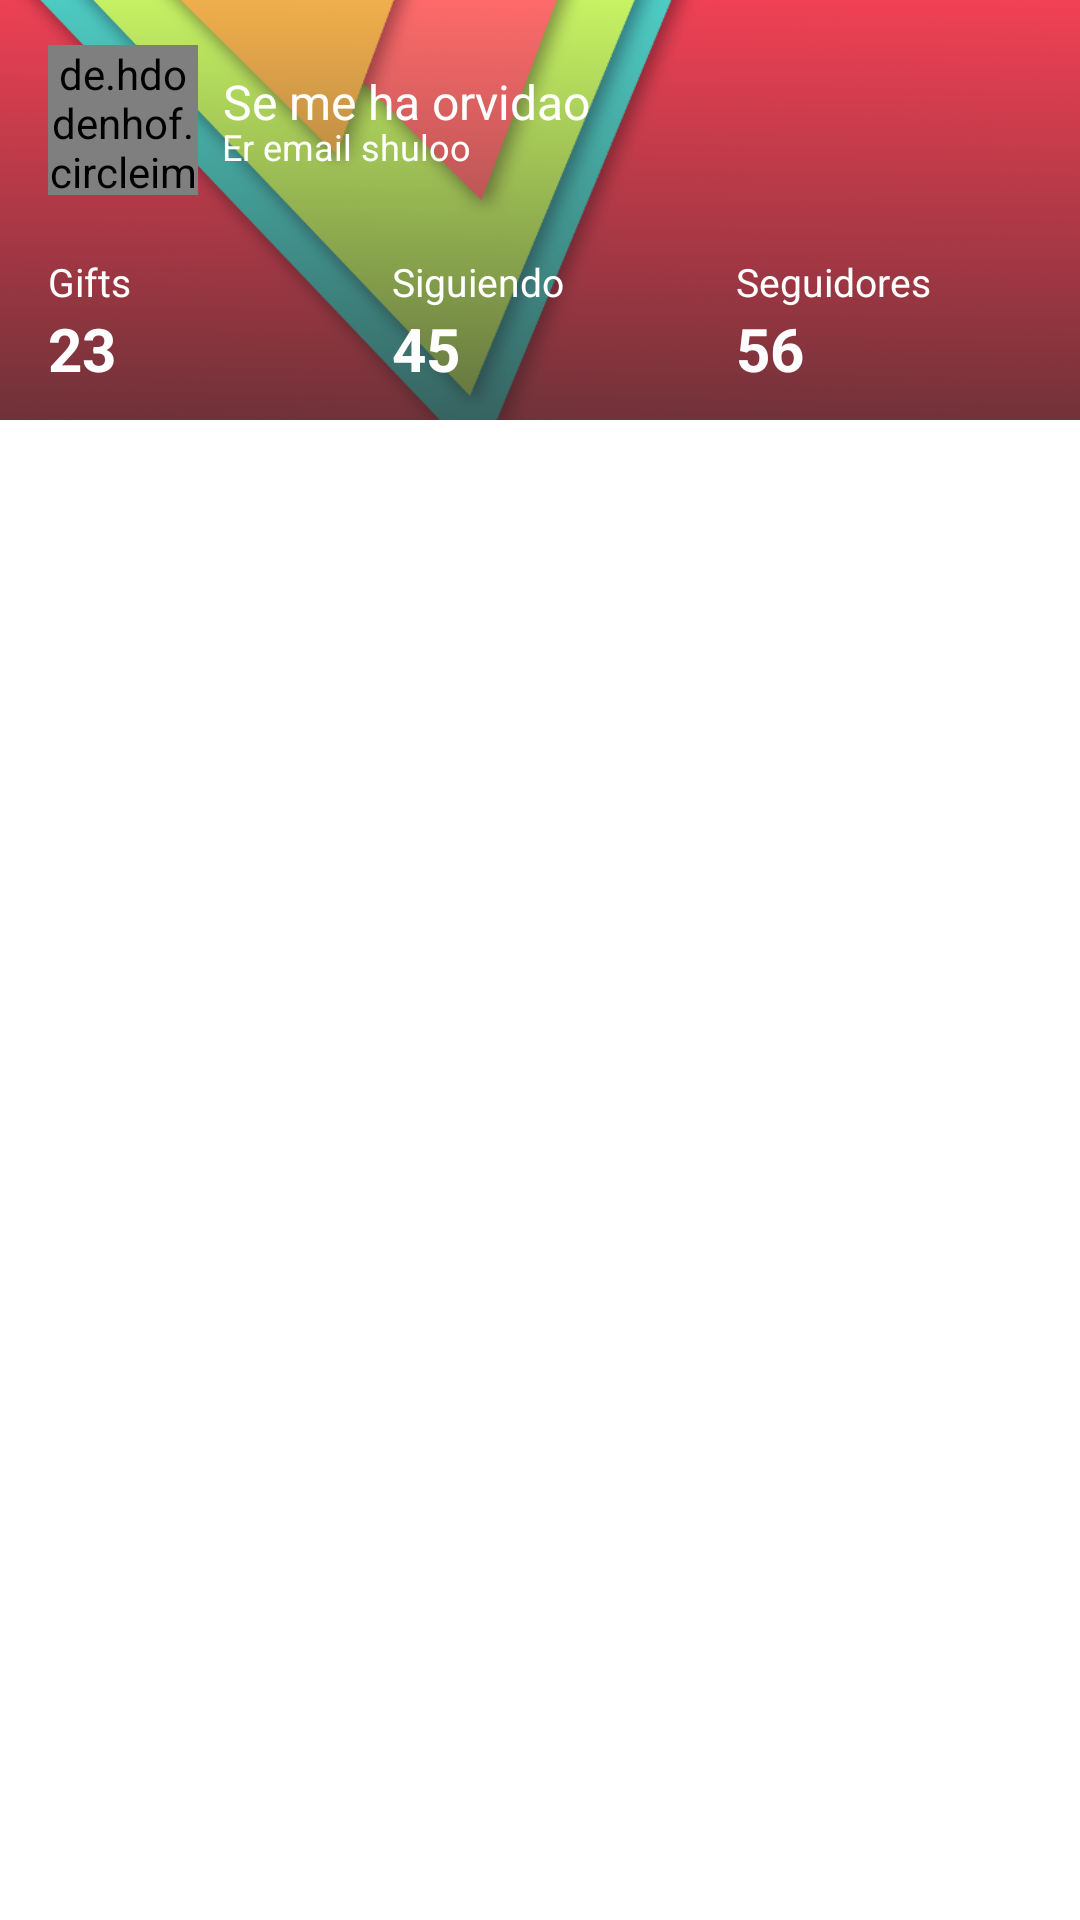

Here is an Android app screen rendered from its layout file. Give the layout XML and the strings, colors and styles it references.
<!-- AndroidManifest.xml: application theme AppTheme -->
<!-- res/layout/framgent_perfil_ajeno.xml -->
<LinearLayout xmlns:android="http://schemas.android.com/apk/res/android"
    xmlns:tools="http://schemas.android.com/tools"
    android:id="@+id/drawer_wrapper"
    android:layout_width="match_parent"
    android:layout_height="match_parent"
    android:layout_gravity="start"
    android:background="@color/navdrawer_background"
    android:clickable="true"
    android:orientation="vertical">

    <RelativeLayout
        android:layout_width="fill_parent"
        android:layout_height="140dp"
        android:background="@drawable/nav_drawer_background"
        android:gravity="top"
        android:paddingLeft="16dp"
        android:paddingBottom="8dp"
        android:id="@+id/rlNavDrawer_cabecera">

        <de.hdodenhof.circleimageview.CircleImageView
            xmlns:app="http://schemas.android.com/apk/res-auto"
            android:id="@+id/fragmen_perfil_ajeno_image_user"
            android:layout_width="50dp"
            android:layout_height="50dp"
            app:border_width="2dp"
            app:border_color="@color/blanco"
            android:src="@drawable/user_undefined"
            android:layout_alignParentTop="true"
            android:layout_alignParentLeft="true"
            android:layout_marginTop="15dp" />

        <TextView
            android:id="@+id/fragmen_perfil_ajeno_user_name"
            android:layout_width="wrap_content"
            android:layout_height="wrap_content"
            android:gravity="end|center_vertical"
            android:layout_toRightOf="@+id/fragmen_perfil_ajeno_image_user"
            android:layout_alignTop="@+id/fragmen_perfil_ajeno_image_user"
            android:layout_gravity="bottom"
            android:textSize="16sp"
            android:paddingLeft="8dp"
            android:paddingTop="8dp"
            android:text="Se me ha orvidao"
            android:textColor="@android:color/white" />

        <TextView
            android:id="@+id/fragmen_perfil_ajeno_user_email"
            android:layout_width="wrap_content"
            android:layout_height="wrap_content"
            android:gravity="end|top"
            android:layout_alignLeft="@+id/fragmen_perfil_ajeno_user_name"
            android:layout_alignBottom="@+id/fragmen_perfil_ajeno_image_user"
            android:textSize="12sp"
            android:paddingLeft="8dp"
            android:paddingBottom="8dp"
            android:text="Er email shuloo"
            android:textColor="@android:color/white" />

        <LinearLayout
            android:id="@+id/fragmen_perfil_ajeno_user_layout_titles"
            android:layout_width="match_parent"
            android:layout_height="wrap_content"
            android:layout_below="@+id/fragmen_perfil_ajeno_image_user"
            android:paddingTop="20dp"
            android:orientation="horizontal">

            <LinearLayout
                android:layout_width="match_parent"
                android:layout_height="wrap_content"
                android:layout_weight="1"
                android:orientation="vertical">

                <TextView
                    android:id="@+id/fragmen_perfil_ajeno_title_gifts"
                    android:layout_width="wrap_content"
                    android:layout_height="wrap_content"
                    android:text="@string/navdrawer_user_gifts"
                    style="@style/NavDrawerTitleText"/>

                <TextView
                    android:id="@+id/fragmen_perfil_ajeno_subtitle_gifts"
                    android:layout_width="wrap_content"
                    android:layout_height="wrap_content"
                    android:text="23"
                    style="@style/NavDrawerSubtitleText"/>

            </LinearLayout>

            <LinearLayout
                android:layout_width="match_parent"
                android:layout_height="wrap_content"
                android:layout_weight="1"
                android:orientation="vertical">

                <TextView
                    android:id="@+id/fragmen_perfil_ajeno_title_following"
                    android:layout_width="wrap_content"
                    android:layout_height="wrap_content"
                    android:text="@string/navdrawer_user_followings"
                    style="@style/NavDrawerTitleText"/>

                <TextView
                    android:id="@+id/fragmen_perfil_ajeno_subtitle_following"
                    android:layout_width="wrap_content"
                    android:layout_height="wrap_content"
                    android:text="45"
                    style="@style/NavDrawerSubtitleText"/>

            </LinearLayout>

            <LinearLayout
                android:layout_width="match_parent"
                android:layout_height="wrap_content"
                android:layout_weight="1"
                android:paddingRight="16dp"
                android:orientation="vertical">

                <TextView
                    android:id="@+id/fragmen_perfil_ajeno_title_followers"
                    android:layout_width="wrap_content"
                    android:layout_height="wrap_content"
                    android:text="@string/navdrawer_user_followers"
                    style="@style/NavDrawerTitleText"/>

                <TextView
                    android:id="@+id/fragmen_perfil_ajeno_subtitle_followers"
                    android:layout_width="wrap_content"
                    android:layout_height="wrap_content"
                    android:text="56"
                    style="@style/NavDrawerSubtitleText"/>

            </LinearLayout>

        </LinearLayout>

    </RelativeLayout>

    <GridView
        android:id="@+id/perfil_ajeno_grid"
        android:layout_width="match_parent"
        android:layout_height="match_parent"
        android:numColumns="1"
        android:verticalSpacing="16dp"
        android:horizontalSpacing="16dp"
        android:padding="5dp"
        android:clipToPadding="false"
        android:stretchMode="columnWidth"
        android:gravity="center"
        />
</LinearLayout>
<!-- resources referenced by this layout -->
<resources>
  <color name="blanco">#ffffff</color>
  <color name="navdrawer_background">@android:color/white</color>
  <!-- drawable nav_drawer_background: png bitmap (drawable, 153444 bytes) -->
  <!-- drawable user_undefined: jpg bitmap (drawable, 9657 bytes) -->
  <string name="navdrawer_user_followers">Seguidores</string>
  <string name="navdrawer_user_followings">Siguiendo</string>
  <string name="navdrawer_user_gifts">Gifts</string>
  <style name="NavDrawerSubtitleText" parent="Base.TextAppearance.AppCompat">
          <item name="android:textSize">20sp</item>
          <item name="android:textColor">@android:color/white</item>
          <item name="android:textStyle">bold</item>
      </style>
  <style name="NavDrawerTitleText" parent="Base.TextAppearance.AppCompat">
          <item name="android:textSize">13sp</item>
          <item name="android:textColor">@android:color/white</item>
      </style>
  <style name="AppTheme" parent="Theme.AppCompat.Light.DarkActionBar">
          <item name="android:textColorPrimary">@color/negro</item>
          <item name="android:windowBackground">@color/gris100</item>
          <item name="android:windowNoTitle">true</item>
          <item name="windowActionBar">false</item>
          <item name="android:windowSoftInputMode">stateHidden</item>
  
          <item name="colorPrimary">@color/toolbar_background</item>
          <item name="colorPrimaryDark">@color/LIME_700</item>
          <item name="colorAccent">@color/purple_a200</item>
  
      </style>
  <color name="negro">#000000</color>
  <color name="gris100">#F5F5F5</color>
  <color name="toolbar_background">@color/LIME_500</color>
  <color name="LIME_700">#afb42b</color>
  <color name="purple_a200">#e040fb</color>
  <color name="LIME_500">#CDDC39</color>
</resources>
